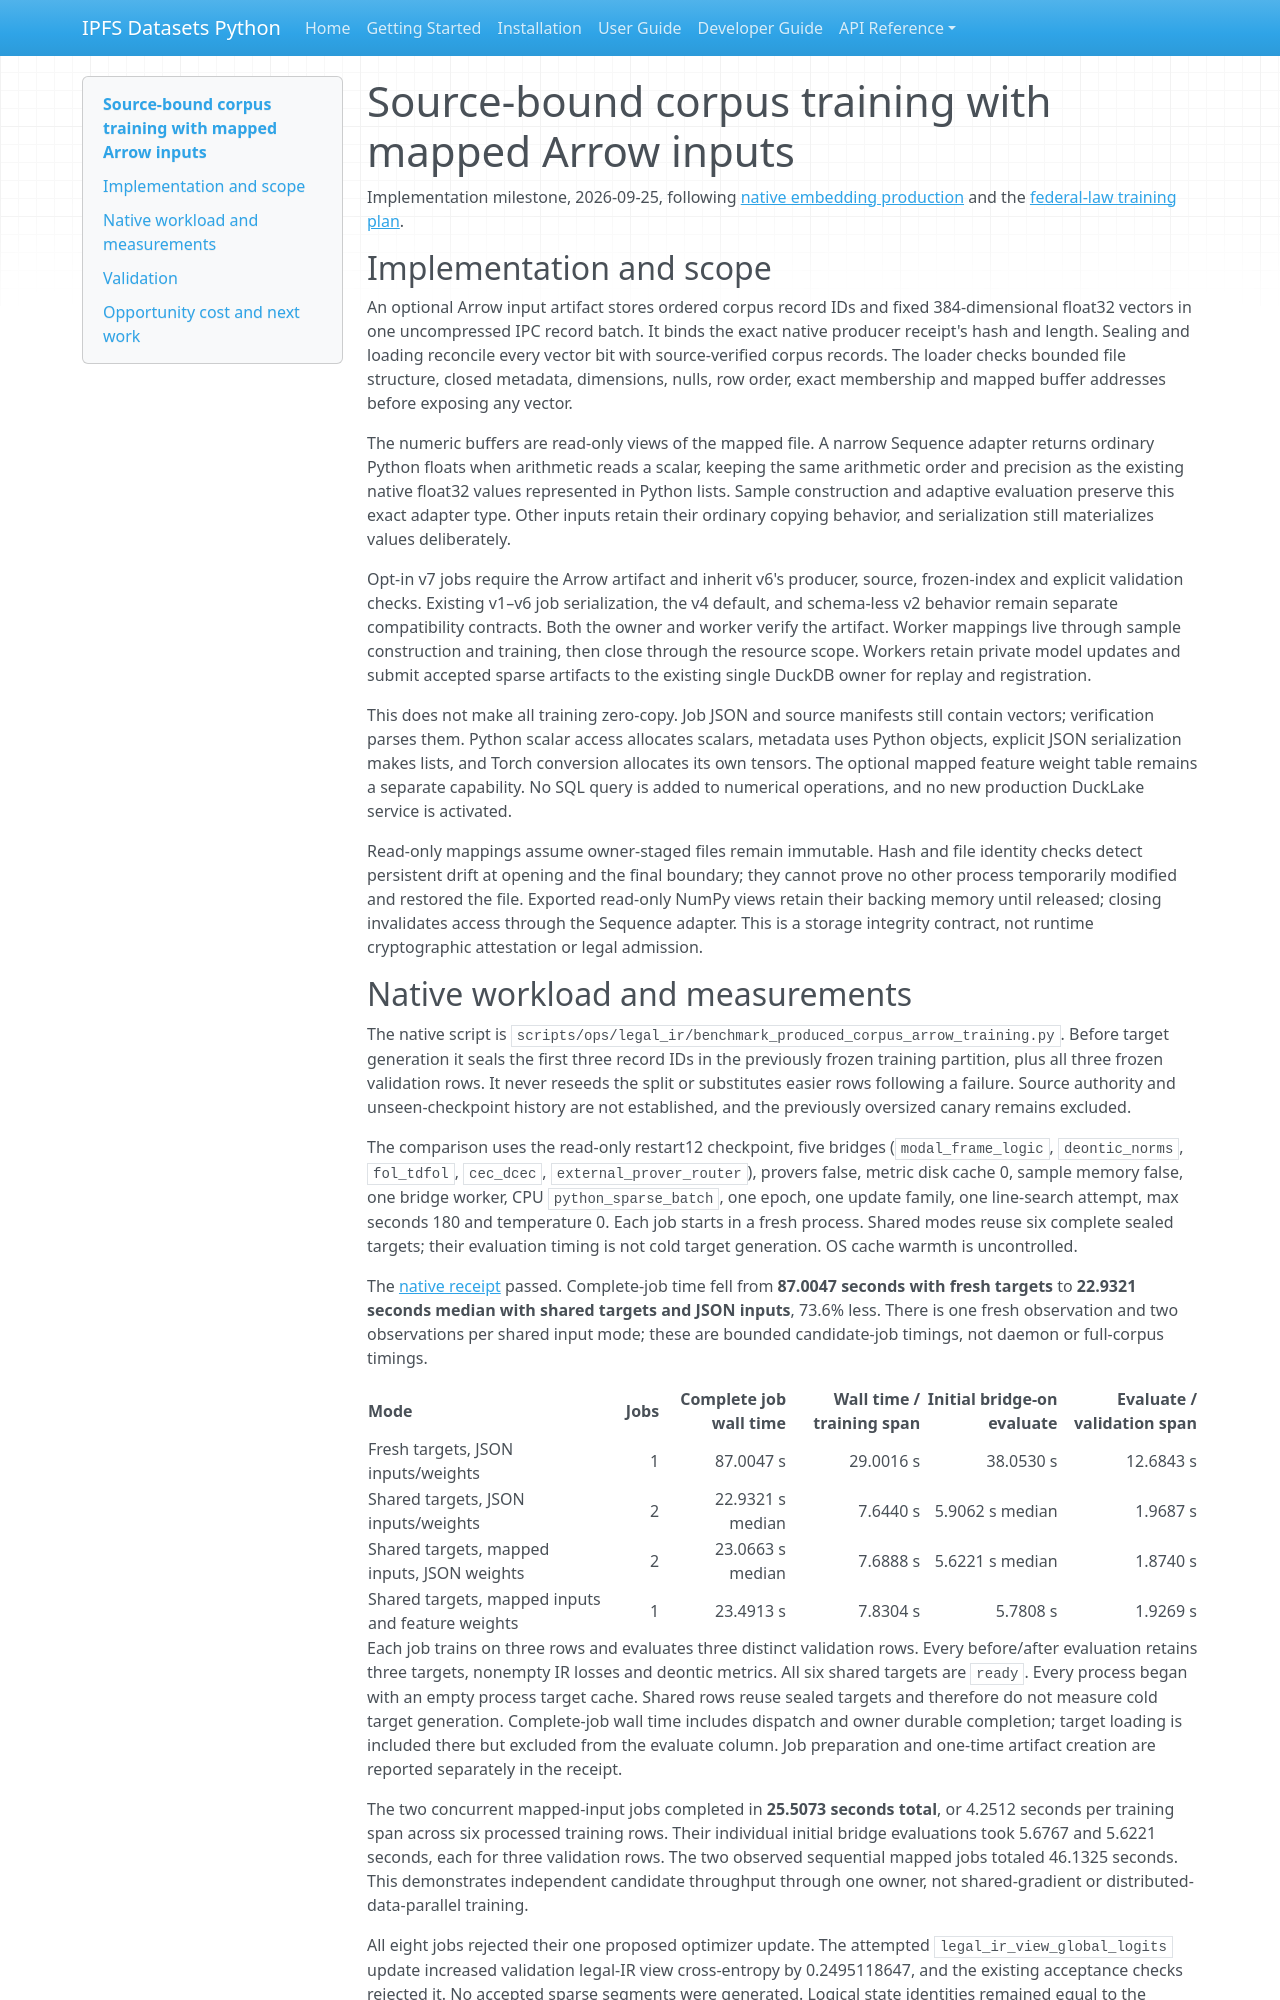

repository: endomorphosis/ipfs_datasets_py · page: implementation/reports/autoencoder_produced_corpus_arrow_training/index.html · generator: mkdocs

# Source-bound corpus training with mapped Arrow inputs

Implementation milestone, 2026-09-25, following
[native embedding production](autoencoder_native_embedding_production.md) and
the [federal-law training plan](../plans/FEDERAL_LAW_END_TO_END_TRAINING_PLAN.md).

## Implementation and scope

An optional Arrow input artifact stores ordered corpus record IDs and fixed
384-dimensional float32 vectors in one uncompressed IPC record batch. It binds
the exact native producer receipt's hash and length. Sealing and loading
reconcile every vector bit with source-verified corpus records. The loader
checks bounded file structure, closed metadata, dimensions, nulls, row order,
exact membership and mapped buffer addresses before exposing any vector.

The numeric buffers are read-only views of the mapped file. A narrow Sequence
adapter returns ordinary Python floats when arithmetic reads a scalar, keeping
the same arithmetic order and precision as the existing native float32 values
represented in Python lists. Sample construction and adaptive evaluation
preserve this exact adapter type. Other inputs retain their ordinary copying
behavior, and serialization still materializes values deliberately.

Opt-in v7 jobs require the Arrow artifact and inherit v6's producer, source,
frozen-index and explicit validation checks. Existing v1–v6 job serialization,
the v4 default, and schema-less v2 behavior remain separate compatibility
contracts. Both the owner and worker verify the artifact. Worker mappings live
through sample construction and training, then close through the resource
scope. Workers retain private model updates and submit accepted sparse
artifacts to the existing single DuckDB owner for replay and registration.

This does not make all training zero-copy. Job JSON and source manifests still
contain vectors; verification parses them. Python scalar access allocates
scalars, metadata uses Python objects, explicit JSON serialization makes lists,
and Torch conversion allocates its own tensors. The optional mapped feature
weight table remains a separate capability. No SQL query is added to numerical
operations, and no new production DuckLake service is activated.

Read-only mappings assume owner-staged files remain immutable. Hash and file
identity checks detect persistent drift at opening and the final boundary;
they cannot prove no other process temporarily modified and restored the file.
Exported read-only NumPy views retain their backing memory until released;
closing invalidates access through the Sequence adapter. This is a storage
integrity contract, not runtime cryptographic attestation or legal admission.
